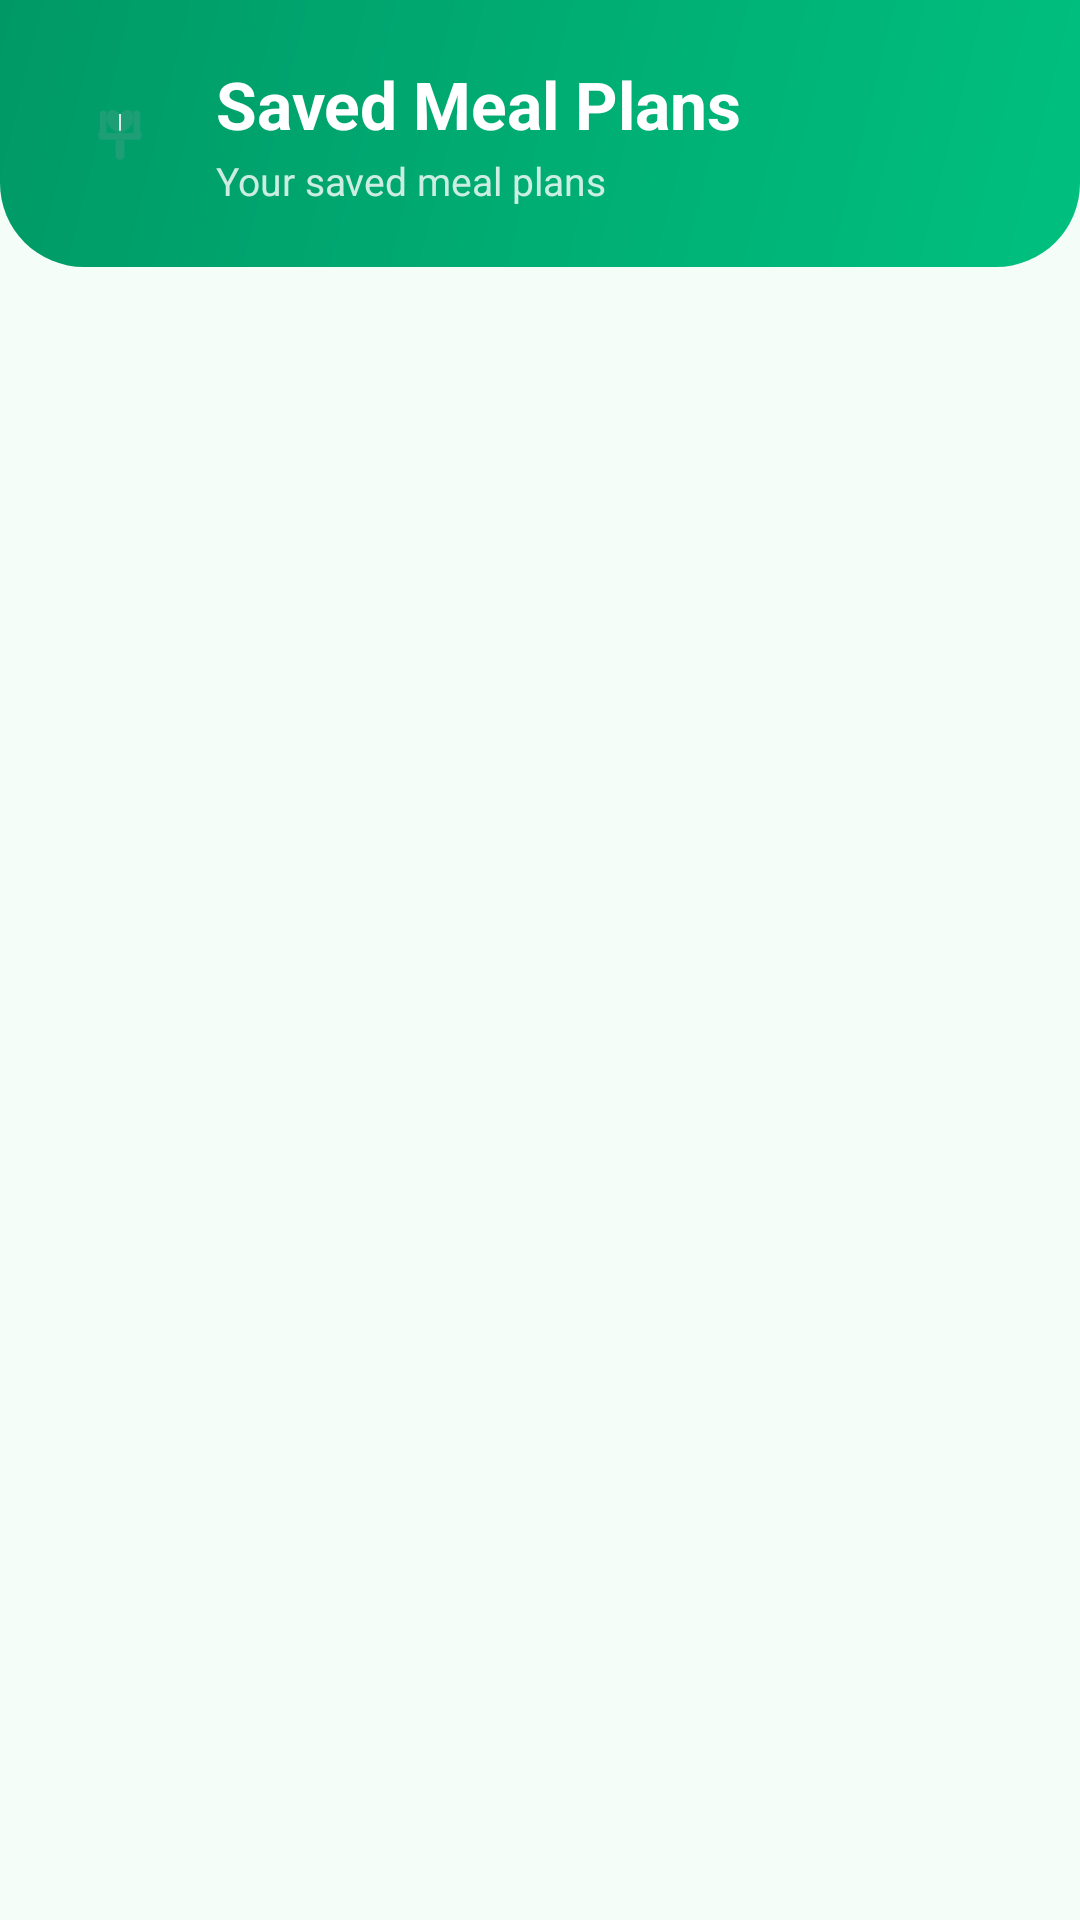

Here is an Android app screen rendered from its layout file. Give the layout XML and the strings, colors and styles it references.
<!-- AndroidManifest.xml: application theme Theme.NutriAI -->
<!-- res/layout/fragment_history.xml -->
<?xml version="1.0" encoding="utf-8"?>
<LinearLayout
    xmlns:android="http://schemas.android.com/apk/res/android"
    xmlns:app="http://schemas.android.com/apk/res-auto"
    android:layout_width="match_parent"
    android:layout_height="match_parent"
    android:orientation="vertical"
    android:background="@color/colorBackground">

    
    <LinearLayout
        android:layout_width="match_parent"
        android:layout_height="wrap_content"
        android:background="@drawable/bg_gradient_header"
        android:orientation="horizontal"
        android:gravity="center_vertical"
        android:paddingStart="20dp"
        android:paddingEnd="24dp"
        android:paddingTop="20dp"
        android:paddingBottom="20dp">

        <ImageView
            android:layout_width="40dp"
            android:layout_height="40dp"
            android:src="@drawable/ic_nutriai_logo"
            android:background="@drawable/bg_logo_circle"
            android:padding="8dp"
            android:elevation="2dp"
            android:contentDescription="@string/app_name" />

        <LinearLayout
            android:layout_width="0dp"
            android:layout_height="wrap_content"
            android:layout_weight="1"
            android:orientation="vertical"
            android:layout_marginStart="12dp">

            <TextView
                android:layout_width="wrap_content"
                android:layout_height="wrap_content"
                android:text="@string/title_history"
                android:textSize="22sp"
                android:textStyle="bold"
                android:textColor="@color/colorOnPrimary" />

            <TextView
                android:layout_width="wrap_content"
                android:layout_height="wrap_content"
                android:text="Your saved meal plans"
                android:textSize="13sp"
                android:textColor="#CCFFFFFF"
                android:paddingTop="2dp" />
        </LinearLayout>

        <ImageButton
            android:id="@+id/btnClearAll"
            android:layout_width="36dp"
            android:layout_height="36dp"
            android:src="@drawable/ic_delete"
            android:background="?attr/selectableItemBackgroundBorderless"
            android:tint="@color/white"
            android:contentDescription="@string/btn_clear_all"
            android:scaleType="centerInside"
            android:padding="6dp" />
    </LinearLayout>

    
    <LinearLayout
        android:id="@+id/tvEmpty"
        android:layout_width="match_parent"
        android:layout_height="0dp"
        android:layout_weight="1"
        android:orientation="vertical"
        android:gravity="center"
        android:padding="32dp"
        android:visibility="gone">

        <TextView
            android:layout_width="wrap_content"
            android:layout_height="wrap_content"
            android:text="No saved plans yet"
            android:textSize="18sp"
            android:textStyle="bold"
            android:textColor="@color/colorTextPrimary"
            android:gravity="center" />

        <TextView
            android:layout_width="wrap_content"
            android:layout_height="wrap_content"
            android:text="Generate a meal plan to get started!"
            android:textSize="14sp"
            android:textColor="@color/colorTextSecondary"
            android:gravity="center"
            android:paddingTop="8dp" />
    </LinearLayout>

    <androidx.recyclerview.widget.RecyclerView
        android:id="@+id/rvHistory"
        android:layout_width="match_parent"
        android:layout_height="0dp"
        android:layout_weight="1"
        android:paddingStart="12dp"
        android:paddingEnd="12dp"
        android:paddingTop="12dp"
        android:paddingBottom="12dp"
        android:clipToPadding="false" />

</LinearLayout>
<!-- resources referenced by this layout -->
<resources>
  <color name="colorBackground">#F4FDF8</color>
  <color name="colorOnPrimary">#FFFFFF</color>
  <color name="colorTextPrimary">#0D2118</color>
  <color name="colorTextSecondary">#5A7A6A</color>
  <color name="white">#FFFFFFFF</color>
  <!-- drawable bg_gradient_header (drawable) -->
  <?xml version="1.0" encoding="utf-8"?>
  <shape xmlns:android="http://schemas.android.com/apk/res/android">
      <gradient
          android:startColor="#00C07F"
          android:endColor="#009966"
          android:angle="135"
          android:type="linear" />
      <corners
          android:bottomLeftRadius="28dp"
          android:bottomRightRadius="28dp" />
  </shape>
  <!-- drawable ic_nutriai_logo (drawable) -->
  <?xml version="1.0" encoding="utf-8"?>
  <vector xmlns:android="http://schemas.android.com/apk/res/android"
      android:width="64dp"
      android:height="64dp"
      android:viewportWidth="64"
      android:viewportHeight="64">
  
      
      <path
          android:fillColor="#1D9E75"
          android:pathData="M14,32 L14,15 A3,3 0 0,1 20,15 L20,32 Z" />
  
      
      <path
          android:fillColor="#1D9E75"
          android:pathData="M44,32 L44,15 A3,3 0 0,1 50,15 L50,32 Z" />
  
      
      <path
          android:fillColor="#1D9E75"
          android:pathData="M32,32 C28,32 20,26 20,19 C20,12 25,8 32,15 C39,8 44,12 44,19 C44,26 36,32 32,32 Z" />
  
      
      <path
          android:fillColor="#1D9E75"
          android:pathData="M12,32 L52,32 L50,38 L14,38 Z" />
  
      
      <path
          android:fillColor="#1D9E75"
          android:pathData="M28,38 L28,52 A4,4 0 0,0 36,52 L36,38 Z" />
  
      
      <path
          android:fillColor="#00000000"
          android:strokeColor="#FFFFFF"
          android:strokeWidth="1.5"
          android:pathData="M32,15 L32,30" />
  
  </vector>
  <string name="app_name">NutriAI</string>
  <string name="btn_clear_all">Clear all history</string>
  <string name="title_history">Saved Meal Plans</string>
  <style name="Theme.NutriAI" parent="Base.Theme.NutriAI" />
  <style name="Base.Theme.NutriAI" parent="Theme.Material3.Light.NoActionBar">
          <item name="colorPrimary">@color/colorPrimary</item>
          <item name="colorPrimaryVariant">@color/colorPrimaryDark</item>
          <item name="colorSecondary">@color/colorAccent</item>
          <item name="android:colorBackground">@color/colorBackground</item>
          <item name="colorSurface">@color/colorSurface</item>
          <item name="colorOnPrimary">@color/colorOnPrimary</item>
          <item name="colorOnSurface">@color/colorTextPrimary</item>
          <item name="android:windowBackground">@color/colorBackground</item>
          <item name="android:fontFamily">sans-serif</item>
      </style>
  <color name="colorPrimary">#00C07F</color>
  <color name="colorPrimaryDark">#009966</color>
  <color name="colorAccent">#FF6B35</color>
  <color name="colorSurface">#FFFFFF</color>
</resources>
